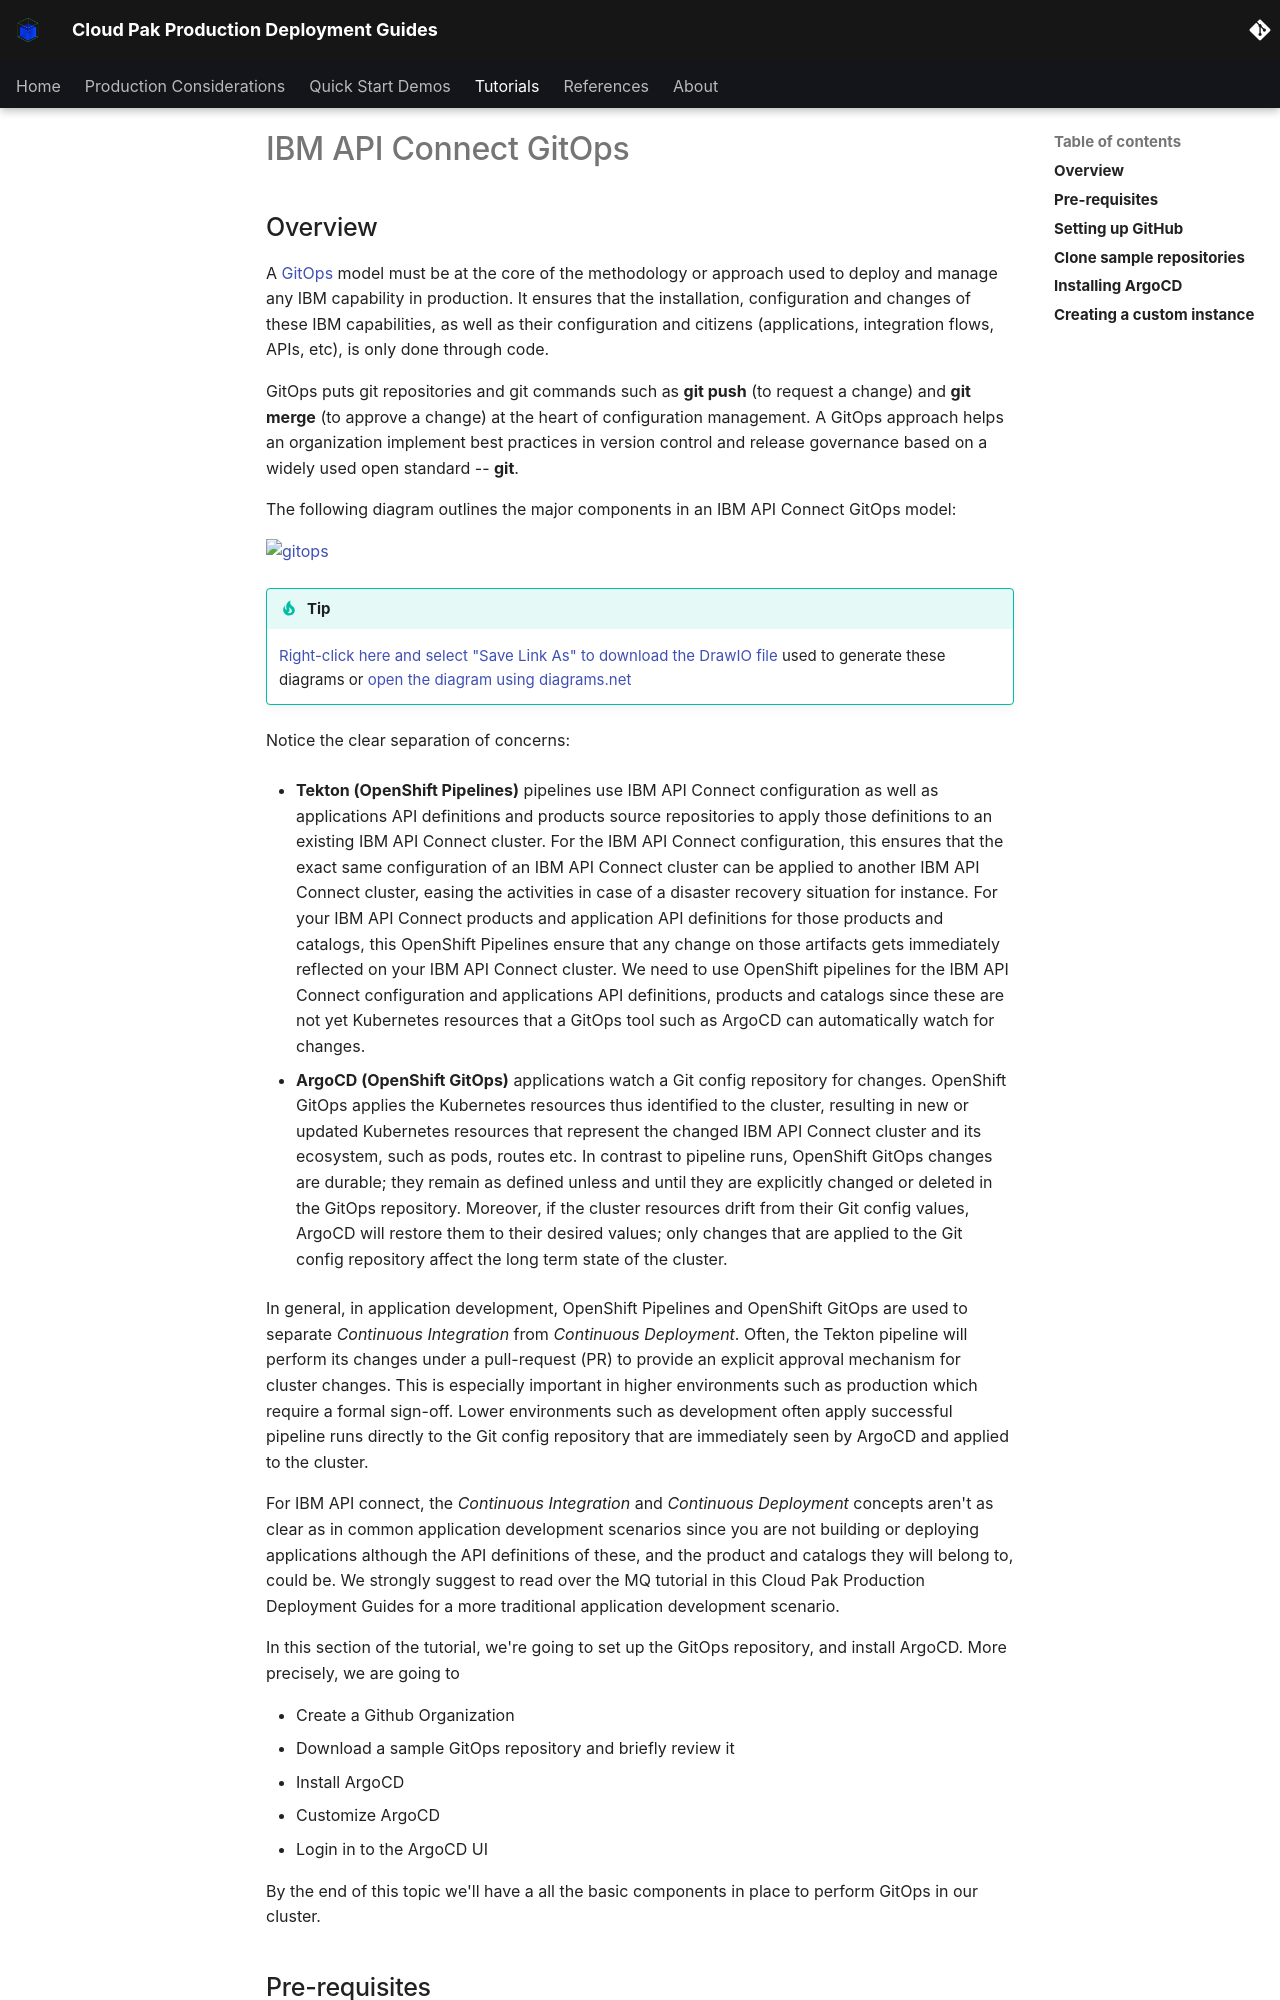

repository: ncolon/production-deployment-guides · page: guides/cp4i/apic/cluster-config/gitops-tekton-argocd/index.html · generator: mkdocs

# IBM API Connect GitOps

<!--- cSpell:ignore CICD qube cntk autoplay allowfullscreen clusterrole clusterrolebinding -->

## Overview

A [GitOps](https://www.openshift.com/blog/introduction-to-gitops-with-openshift) model must be at the core of the methodology or approach used to deploy and manage any IBM capability in production. It ensures that the installation, configuration and changes of these IBM capabilities, as well as their configuration and citizens (applications, integration flows, APIs, etc), is only done through code.
